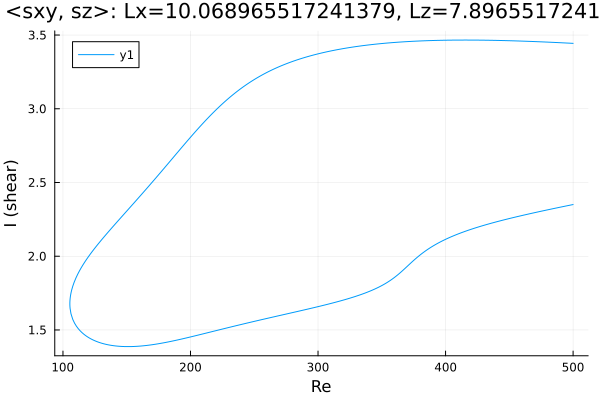

Data behind this chart, as committed beside it:
Re, shear
500.0, 3.444
499.7, 3.444
498.3, 3.444
496.8, 3.445
495.4, 3.446
494, 3.446
493.6, 3.447
492.2, 3.447
490.8, 3.448
489.3, 3.448
487.9, 3.449
486.5, 3.45
485.1, 3.45
483.7, 3.451
482.3, 3.451
480.9, 3.452
479.4, 3.452
478, 3.453
476.6, 3.453
475.2, 3.454
473.8, 3.454
472.4, 3.455
471, 3.455
469.5, 3.456
468.1, 3.456
466.7, 3.457
465.3, 3.457
463.9, 3.458
462.5, 3.458
461.1, 3.459
459.6, 3.459
458.2, 3.459
456.8, 3.46
455.4, 3.46
454, 3.461
452.6, 3.461
451.2, 3.461
449.7, 3.462
448.3, 3.462
446.9, 3.462
445.5, 3.463
444.1, 3.463
442.7, 3.463
441.3, 3.464
441.1, 3.464
439.7, 3.464
438.3, 3.464
436.8, 3.464
435.4, 3.464
434, 3.465
432.6, 3.465
431.2, 3.465
429.8, 3.465
428.4, 3.465
426.9, 3.466
425.5, 3.466
424.1, 3.466
422.7, 3.466
421.3, 3.466
419.9, 3.466
... 564 more rows
